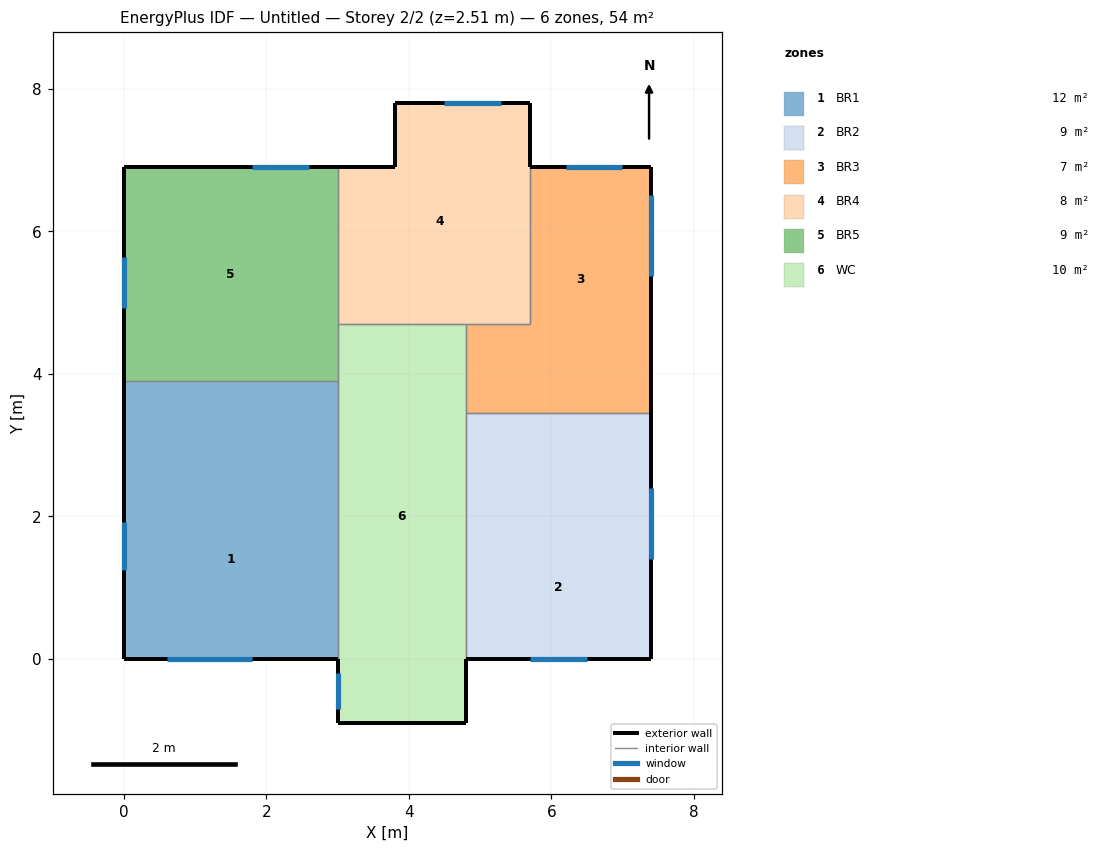
=== STOREY PLAN SPEC (per zone: floor XY polygon, exterior-wall plan segments, windows/doors) ===
zone 1: BR1  (11.7 m²)
  floor: (3.00, 2.80) (3.00, 0.00) (0.00, 0.00) (0.00, 2.80)
  floor: (3.00, 3.90) (3.00, 2.80) (0.00, 2.80) (0.00, 3.90)
  exterior wall: (0.00, 0.00) – (3.00, 0.00)  [3.0 m]
    window: (0.60, 0.00) – (1.80, 0.00)  [1.4 m²]
  exterior wall: (0.00, 3.90) – (0.00, 0.00)  [3.9 m]
    window: (0.00, 1.92) – (0.00, 1.25)  [0.7 m²]
  interior walls: 2
zone 2: BR2  (9.0 m²)
  floor: (7.40, 3.45) (7.40, 2.00) (4.80, 2.00) (4.80, 3.45)
  floor: (7.40, 2.00) (7.40, 0.00) (4.80, 0.00) (4.80, 2.00)
  exterior wall: (7.40, 0.00) – (7.40, 3.45)  [3.5 m]
    window: (7.40, 1.40) – (7.40, 2.40)  [1.0 m²]
  exterior wall: (4.80, 0.00) – (7.40, 0.00)  [2.6 m]
    window: (5.70, 0.00) – (6.50, 0.00)  [1.0 m²]
  interior walls: 2
zone 3: BR3  (7.0 m²)
  floor: (7.40, 6.90) (7.40, 4.00) (4.80, 4.00) (4.80, 4.70) (5.70, 4.70) (5.70, 6.90)
  floor: (7.40, 4.00) (7.40, 3.45) (4.80, 3.45) (4.80, 4.00)
  exterior wall: (7.40, 6.90) – (5.70, 6.90)  [1.7 m]
    window: (7.00, 6.90) – (6.20, 6.90)  [1.0 m²]
  exterior wall: (7.40, 3.45) – (7.40, 6.90)  [3.5 m]
    window: (7.40, 5.38) – (7.40, 6.51)  [1.1 m²]
  interior walls: 4
zone 4: BR4  (7.7 m²)
  floor: (5.70, 7.80) (5.70, 4.70) (3.00, 4.70) (3.00, 6.90) (3.80, 6.90) (3.80, 7.80)
  exterior wall: (3.80, 7.80) – (3.80, 6.90)  [0.9 m]
  exterior wall: (5.70, 7.80) – (3.80, 7.80)  [1.9 m]
    window: (5.30, 7.80) – (4.50, 7.80)  [1.0 m²]
  exterior wall: (3.80, 6.90) – (3.00, 6.90)  [0.8 m]
  exterior wall: (5.70, 6.90) – (5.70, 7.80)  [0.9 m]
  interior walls: 4
zone 5: BR5  (9.0 m²)
  floor: (3.00, 6.90) (3.00, 3.90) (0.00, 3.90) (0.00, 6.90)
  exterior wall: (0.00, 6.90) – (0.00, 3.90)  [3.0 m]
    window: (0.00, 5.64) – (0.00, 4.92)  [0.7 m²]
  exterior wall: (3.00, 6.90) – (0.00, 6.90)  [3.0 m]
    window: (2.60, 6.90) – (1.80, 6.90)  [1.0 m²]
  interior walls: 3
zone 6: WC  (10.1 m²)
  floor: (4.80, 4.70) (4.80, 4.00) (3.00, 4.00) (3.00, 4.70)
  floor: (4.80, 0.00) (4.80, -0.90) (3.00, -0.90) (3.00, 0.00)
  floor: (4.80, 4.00) (4.80, 0.00) (3.00, 0.00) (3.00, 4.00)
  exterior wall: (3.00, -0.90) – (4.80, -0.90)  [1.8 m]
  exterior wall: (3.00, 0.00) – (3.00, -0.90)  [0.9 m]
    window: (3.00, -0.20) – (3.00, -0.70)  [0.5 m²]
  exterior wall: (4.80, -0.90) – (4.80, 0.00)  [0.9 m]
  interior walls: 5

=== DERIVED (storey summary) ===
Building: Untitled
Storey: 2 of 2  (floor level z = 2.51 m)
Storey gross floor area: 54.4 m²
Zones on this storey: 6
  - BR1: floor 11.7 m²; exterior wall 6.9 m (16.9 m²); 2 window(s) 2.1 m²; WWR 12.5%
  - BR2: floor 9.0 m²; exterior wall 6.1 m (14.9 m²); 2 window(s) 2.0 m²; WWR 13.5%
  - BR3: floor 7.0 m²; exterior wall 5.2 m (12.6 m²); 2 window(s) 2.1 m²; WWR 16.5%
  - BR4: floor 7.7 m²; exterior wall 4.5 m (11.0 m²); 1 window(s) 1.0 m²; WWR 8.7%
  - BR5: floor 9.0 m²; exterior wall 6.0 m (14.7 m²); 2 window(s) 1.7 m²; WWR 11.4%
  - WC: floor 10.1 m²; exterior wall 3.6 m (8.8 m²); 1 window(s) 0.5 m²; WWR 5.7%
Zone adjacency (shared interzone walls):
  - BR1 ↔ BR5
  - BR1 ↔ WC
  - BR2 ↔ BR3
  - BR2 ↔ WC
  - BR3 ↔ BR4
  - BR3 ↔ WC
  - BR4 ↔ BR5
  - BR4 ↔ WC
  - BR5 ↔ WC